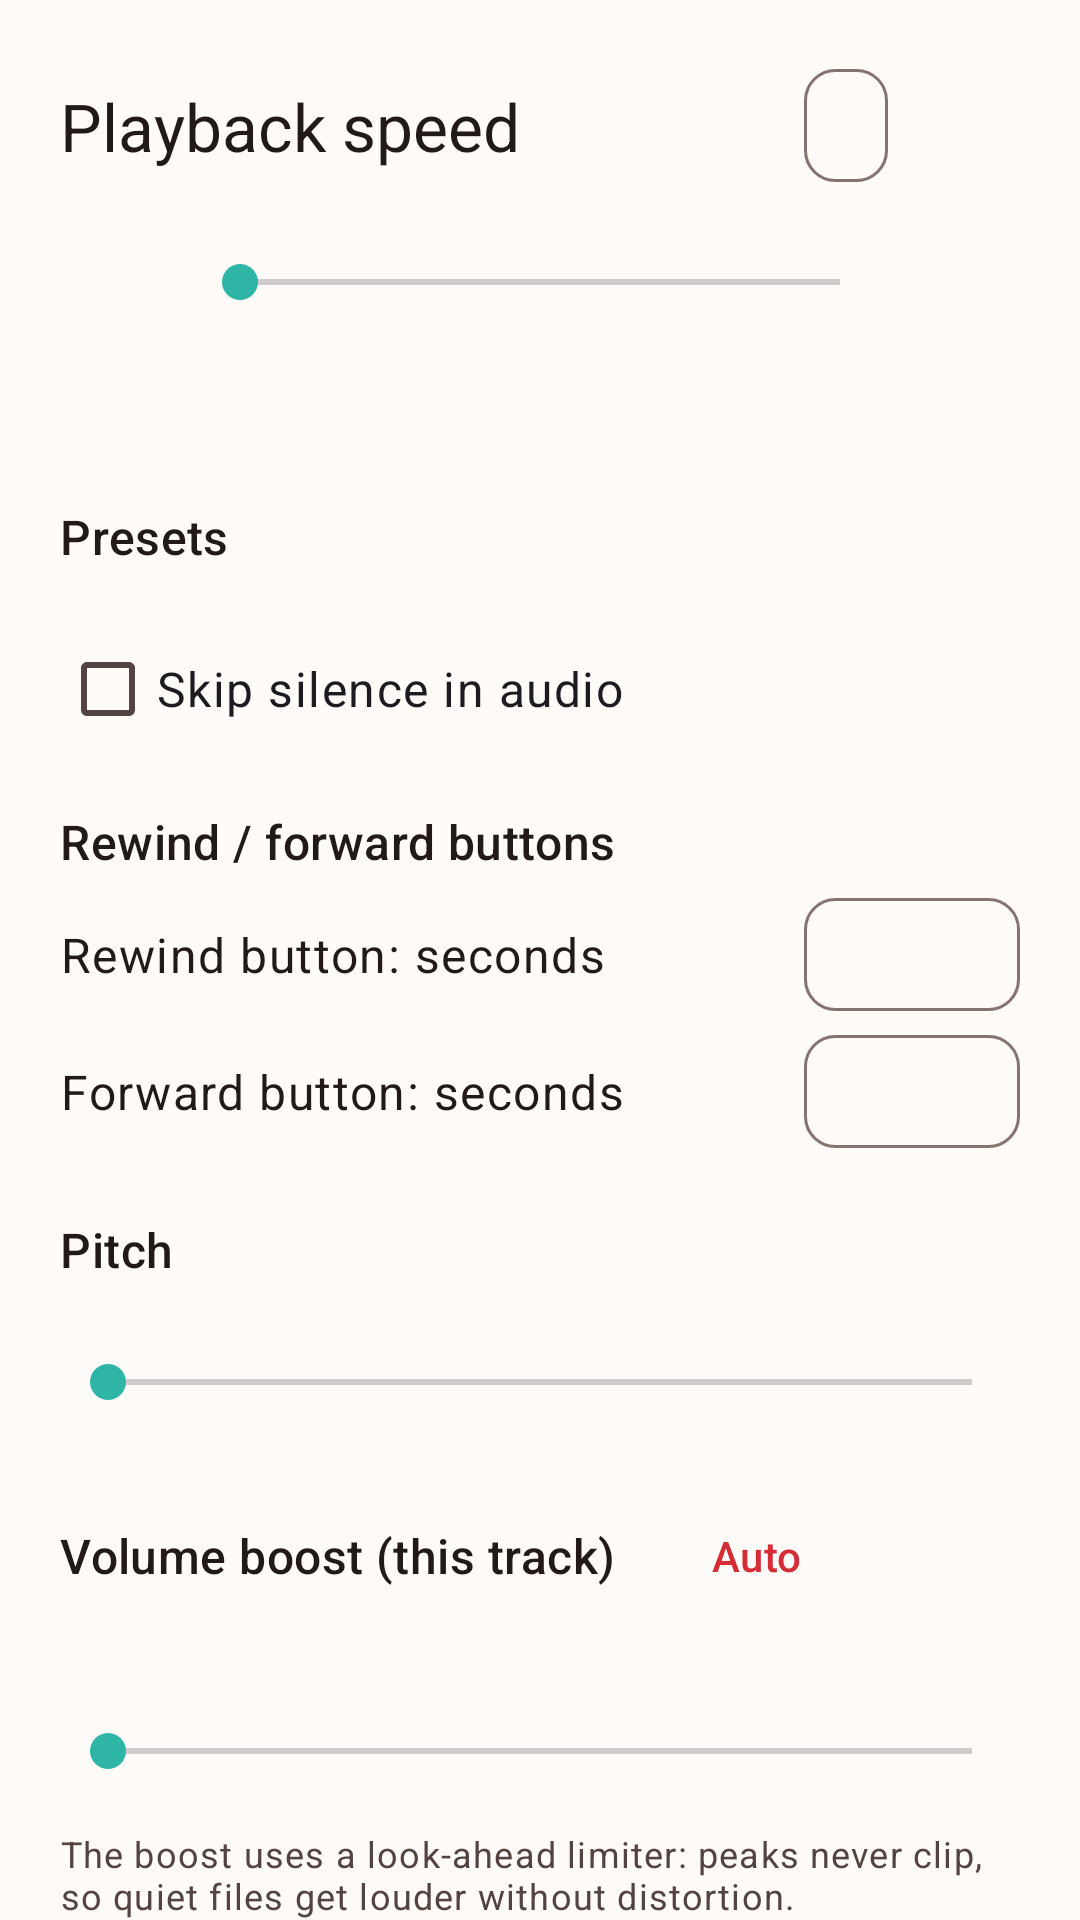

Android layout source for this screen:
<!-- AndroidManifest.xml: application theme Theme.Sovio -->
<!-- res/layout/sheet_speed.xml -->
<?xml version="1.0" encoding="utf-8"?>
<androidx.core.widget.NestedScrollView xmlns:android="http://schemas.android.com/apk/res/android"
    xmlns:app="http://schemas.android.com/apk/res-auto"
    android:layout_width="match_parent"
    android:layout_height="wrap_content"
    android:fillViewport="true">

    <LinearLayout
        android:layout_width="match_parent"
        android:layout_height="wrap_content"
        android:orientation="vertical"
        android:padding="20dp">

        <LinearLayout
            android:layout_width="match_parent"
            android:layout_height="wrap_content"
            android:gravity="center_vertical"
            android:orientation="horizontal">

            <TextView
                android:layout_width="0dp"
                android:layout_height="wrap_content"
                android:layout_weight="1"
                android:text="@string/speed_title"
                android:textAppearance="?attr/textAppearanceTitleLarge"
                android:textColor="?attr/colorOnSurface" />

            <TextView
                android:id="@+id/speed_percent"
                android:layout_width="wrap_content"
                android:layout_height="wrap_content"
                android:layout_marginEnd="12dp"
                android:textAppearance="?attr/textAppearanceBodyMedium"
                android:textColor="?attr/colorOnSurfaceVariant" />

            <TextView
                android:id="@+id/speed_value"
                android:layout_width="wrap_content"
                android:layout_height="wrap_content"
                android:background="@drawable/bg_value_box"
                android:clickable="true"
                android:focusable="true"
                android:paddingStart="14dp"
                android:paddingTop="8dp"
                android:paddingEnd="14dp"
                android:paddingBottom="8dp"
                android:textAppearance="?attr/textAppearanceTitleMedium"
                android:textColor="?attr/colorOnSurface" />

            <ImageButton
                android:id="@+id/add_preset"
                android:layout_width="44dp"
                android:layout_height="44dp"
                android:background="?attr/selectableItemBackgroundBorderless"
                android:contentDescription="@string/add_preset"
                android:src="@drawable/ic_add" />
        </LinearLayout>

        <LinearLayout
            android:layout_width="match_parent"
            android:layout_height="wrap_content"
            android:layout_marginTop="8dp"
            android:gravity="center_vertical"
            android:layoutDirection="ltr"
            android:orientation="horizontal">

            <ImageButton
                android:id="@+id/speed_minus"
                android:layout_width="44dp"
                android:layout_height="44dp"
                android:background="?attr/selectableItemBackgroundBorderless"
                android:contentDescription="@string/previous"
                android:src="@drawable/ic_remove"
                android:tint="@color/sovio_primary" />

            <SeekBar
                android:id="@+id/speed_bar"
                android:layout_width="0dp"
                android:layout_height="44dp"
                android:layout_weight="1" />

            <ImageButton
                android:id="@+id/speed_plus"
                android:layout_width="44dp"
                android:layout_height="44dp"
                android:background="?attr/selectableItemBackgroundBorderless"
                android:contentDescription="@string/next"
                android:src="@drawable/ic_add"
                android:tint="@color/sovio_primary" />
        </LinearLayout>

        <com.google.android.material.button.MaterialButton
            android:id="@+id/range_button"
            style="@style/Widget.Material3.Button.TextButton"
            android:layout_width="wrap_content"
            android:layout_height="wrap_content"
            android:layout_gravity="end" />

        <TextView
            android:layout_width="wrap_content"
            android:layout_height="wrap_content"
            android:layout_marginTop="4dp"
            android:text="@string/presets"
            android:textAppearance="?attr/textAppearanceTitleMedium"
            android:textColor="?attr/colorOnSurface" />

        <LinearLayout
            android:id="@+id/presets_box"
            android:layout_width="match_parent"
            android:layout_height="wrap_content"
            android:layout_marginTop="4dp"
            android:layoutDirection="ltr"
            android:orientation="vertical" />

        <CheckBox
            android:id="@+id/skip_silence"
            android:layout_width="match_parent"
            android:layout_height="wrap_content"
            android:layout_marginTop="12dp"
            android:text="@string/skip_silence"
            android:textAppearance="?attr/textAppearanceBodyLarge" />

        <TextView
            android:layout_width="wrap_content"
            android:layout_height="wrap_content"
            android:layout_marginTop="16dp"
            android:text="@string/skip_buttons"
            android:textAppearance="?attr/textAppearanceTitleMedium"
            android:textColor="?attr/colorOnSurface" />

        <LinearLayout
            android:layout_width="match_parent"
            android:layout_height="wrap_content"
            android:layout_marginTop="8dp"
            android:gravity="center_vertical"
            android:orientation="horizontal">

            <TextView
                android:layout_width="0dp"
                android:layout_height="wrap_content"
                android:layout_weight="1"
                android:text="@string/rewind_interval"
                android:textAppearance="?attr/textAppearanceBodyLarge"
                android:textColor="?attr/colorOnSurface" />

            <TextView
                android:id="@+id/skip_back_value"
                android:layout_width="wrap_content"
                android:layout_height="wrap_content"
                android:background="@drawable/bg_value_box"
                android:clickable="true"
                android:focusable="true"
                android:minWidth="72dp"
                android:gravity="center"
                android:paddingStart="14dp"
                android:paddingTop="8dp"
                android:paddingEnd="14dp"
                android:paddingBottom="8dp"
                android:textAppearance="?attr/textAppearanceTitleMedium"
                android:textColor="?attr/colorOnSurface" />
        </LinearLayout>

        <LinearLayout
            android:layout_width="match_parent"
            android:layout_height="wrap_content"
            android:layout_marginTop="8dp"
            android:gravity="center_vertical"
            android:orientation="horizontal">

            <TextView
                android:layout_width="0dp"
                android:layout_height="wrap_content"
                android:layout_weight="1"
                android:text="@string/forward_interval"
                android:textAppearance="?attr/textAppearanceBodyLarge"
                android:textColor="?attr/colorOnSurface" />

            <TextView
                android:id="@+id/skip_forward_value"
                android:layout_width="wrap_content"
                android:layout_height="wrap_content"
                android:background="@drawable/bg_value_box"
                android:clickable="true"
                android:focusable="true"
                android:minWidth="72dp"
                android:gravity="center"
                android:paddingStart="14dp"
                android:paddingTop="8dp"
                android:paddingEnd="14dp"
                android:paddingBottom="8dp"
                android:textAppearance="?attr/textAppearanceTitleMedium"
                android:textColor="?attr/colorOnSurface" />
        </LinearLayout>

        <LinearLayout
            android:layout_width="match_parent"
            android:layout_height="wrap_content"
            android:layout_marginTop="12dp"
            android:gravity="center_vertical"
            android:orientation="horizontal">

            <TextView
                android:layout_width="0dp"
                android:layout_height="wrap_content"
                android:layout_weight="1"
                android:text="@string/pitch"
                android:textAppearance="?attr/textAppearanceTitleMedium"
                android:textColor="?attr/colorOnSurface" />

            <TextView
                android:id="@+id/pitch_value"
                android:layout_width="wrap_content"
                android:layout_height="wrap_content"
                android:textAppearance="?attr/textAppearanceBodyMedium"
                android:textColor="?attr/colorOnSurfaceVariant" />

            <ImageButton
                android:id="@+id/pitch_reset"
                android:layout_width="44dp"
                android:layout_height="44dp"
                android:background="?attr/selectableItemBackgroundBorderless"
                android:contentDescription="@string/reset"
                android:src="@drawable/ic_refresh" />
        </LinearLayout>

        <SeekBar
            android:id="@+id/pitch_bar"
            android:layout_width="match_parent"
            android:layout_height="44dp"
            android:layoutDirection="ltr" />

        <LinearLayout
            android:layout_width="match_parent"
            android:layout_height="wrap_content"
            android:layout_marginTop="12dp"
            android:gravity="center_vertical"
            android:orientation="horizontal">

            <TextView
                android:layout_width="0dp"
                android:layout_height="wrap_content"
                android:layout_weight="1"
                android:text="@string/volume_boost"
                android:textAppearance="?attr/textAppearanceTitleMedium"
                android:textColor="?attr/colorOnSurface" />

            <com.google.android.material.button.MaterialButton
                android:id="@+id/boost_auto"
                style="@style/Widget.Material3.Button.TextButton"
                android:layout_width="wrap_content"
                android:layout_height="wrap_content"
                android:text="@string/auto_level" />

            <ImageButton
                android:id="@+id/boost_reset"
                android:layout_width="44dp"
                android:layout_height="44dp"
                android:background="?attr/selectableItemBackgroundBorderless"
                android:contentDescription="@string/reset"
                android:src="@drawable/ic_refresh" />
        </LinearLayout>

        <TextView
            android:id="@+id/boost_value"
            android:layout_width="wrap_content"
            android:layout_height="wrap_content"
            android:textAppearance="?attr/textAppearanceBodyMedium"
            android:textColor="?attr/colorOnSurfaceVariant" />

        <SeekBar
            android:id="@+id/boost_bar"
            android:layout_width="match_parent"
            android:layout_height="44dp"
            android:layoutDirection="ltr" />

        <TextView
            android:layout_width="match_parent"
            android:layout_height="wrap_content"
            android:layout_marginTop="4dp"
            android:text="@string/boost_hint"
            android:textAppearance="?attr/textAppearanceBodySmall"
            android:textColor="?attr/colorOnSurfaceVariant" />
    </LinearLayout>
</androidx.core.widget.NestedScrollView>
<!-- resources referenced by this layout -->
<resources>
  <color name="sovio_primary">#D42D36</color>
  <!-- drawable bg_value_box (drawable) -->
  <?xml version="1.0" encoding="utf-8"?>
  <shape xmlns:android="http://schemas.android.com/apk/res/android" android:shape="rectangle">
      <stroke android:width="1dp" android:color="?attr/colorOutline" />
      <corners android:radius="10dp" />
  </shape>
  <string name="add_preset">Add current speed as preset</string>
  <string name="auto_level">Auto</string>
  <string name="boost_hint">The boost uses a look-ahead limiter: peaks never clip, so quiet files get louder without distortion.</string>
  <string name="forward_interval">Forward button: seconds</string>
  <string name="next">Next</string>
  <string name="pitch">Pitch</string>
  <string name="presets">Presets</string>
  <string name="previous">Previous</string>
  <string name="reset">Reset</string>
  <string name="rewind_interval">Rewind button: seconds</string>
  <string name="skip_buttons">Rewind / forward buttons</string>
  <string name="skip_silence">Skip silence in audio</string>
  <string name="speed_title">Playback speed</string>
  <string name="volume_boost">Volume boost (this track)</string>
  <style name="Theme.Sovio" parent="Theme.Material3.DayNight.NoActionBar">
          <item name="colorPrimary">@color/sovio_primary</item>
          <item name="colorOnPrimary">@color/sovio_on_primary</item>
          <item name="colorPrimaryContainer">@color/sovio_primary_container</item>
          <item name="colorOnPrimaryContainer">@color/sovio_on_primary_container</item>
          <item name="colorSecondary">@color/sovio_secondary</item>
          <item name="colorOnSecondary">@color/sovio_on_secondary</item>
          <item name="colorSecondaryContainer">@color/sovio_secondary_container</item>
          <item name="colorOnSecondaryContainer">@color/sovio_on_secondary_container</item>
          <item name="colorSurface">@color/sovio_surface</item>
          <item name="colorOnSurface">@color/sovio_on_surface</item>
          <item name="colorSurfaceVariant">@color/sovio_surface_variant</item>
          <item name="colorOnSurfaceVariant">@color/sovio_on_surface_variant</item>
          <item name="colorOutline">@color/sovio_outline</item>
          <item name="android:colorBackground">@color/sovio_surface</item>
          <item name="colorOnBackground">@color/sovio_on_surface</item>
          <item name="android:statusBarColor">@color/sovio_surface</item>
          <item name="android:windowLightStatusBar">true</item>
      </style>
  <color name="sovio_on_primary">#FFFFFF</color>
  <color name="sovio_primary_container">#FFDAD7</color>
  <color name="sovio_on_primary_container">#410004</color>
  <color name="sovio_secondary">#2FB5A6</color>
  <color name="sovio_on_secondary">#00201C</color>
  <color name="sovio_secondary_container">#F1E9DA</color>
  <color name="sovio_on_secondary_container">#2A241A</color>
  <color name="sovio_surface">#FFFBF8</color>
  <color name="sovio_on_surface">#211A19</color>
  <color name="sovio_surface_variant">#F3E6E2</color>
  <color name="sovio_on_surface_variant">#534341</color>
  <color name="sovio_outline">#857370</color>
</resources>
